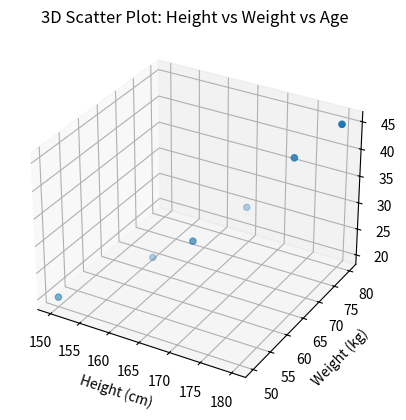

Reproduce this figure in Python.
import matplotlib.pyplot as plt

Height = [150, 160, 165, 170, 175, 180]
Weight = [50, 60, 63, 70, 75, 80]
Age    = [20, 25, 28, 32, 40, 45]

fig=plt.figure()
ax=fig.add_subplot(111,projection='3d')

ax.scatter(Height, Weight, Age)

ax.set_xlabel("Height (cm)")
ax.set_ylabel("Weight (kg)")
ax.set_zlabel("Age (years)")

plt.title("3D Scatter Plot: Height vs Weight vs Age")
plt.show()